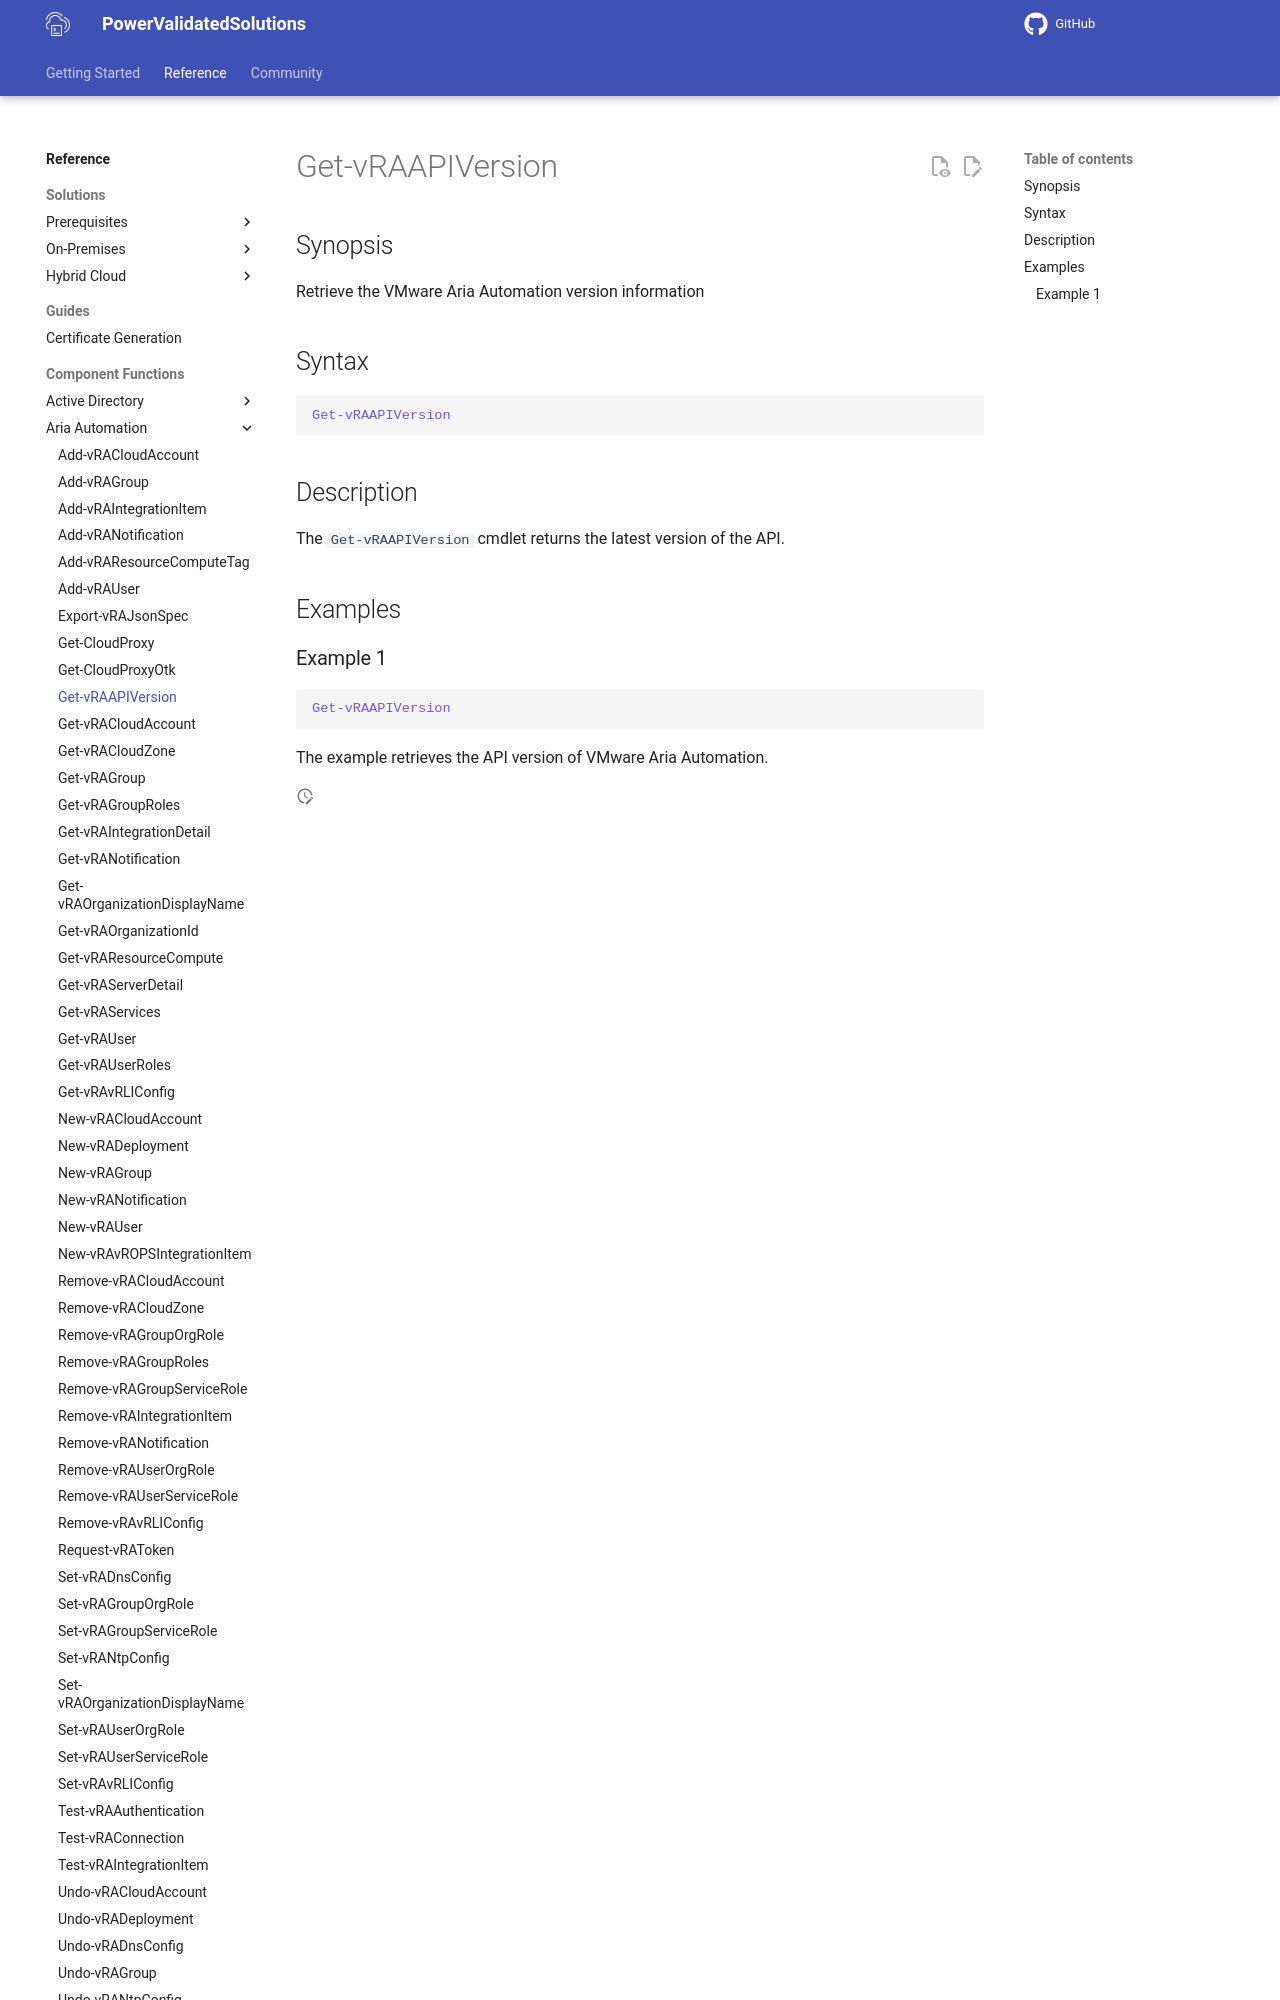

repository: vmware/power-validated-solutions-for-cloud-foundation · page: documentation/functions/aria-suite/aria-automation/Get-vRAAPIVersion/index.html · generator: mkdocs

# Get-vRAAPIVersion

## Synopsis

Retrieve the VMware Aria Automation version information

## Syntax

```powershell
Get-vRAAPIVersion
```

## Description

The `Get-vRAAPIVersion` cmdlet returns the latest version of the API.

## Examples
